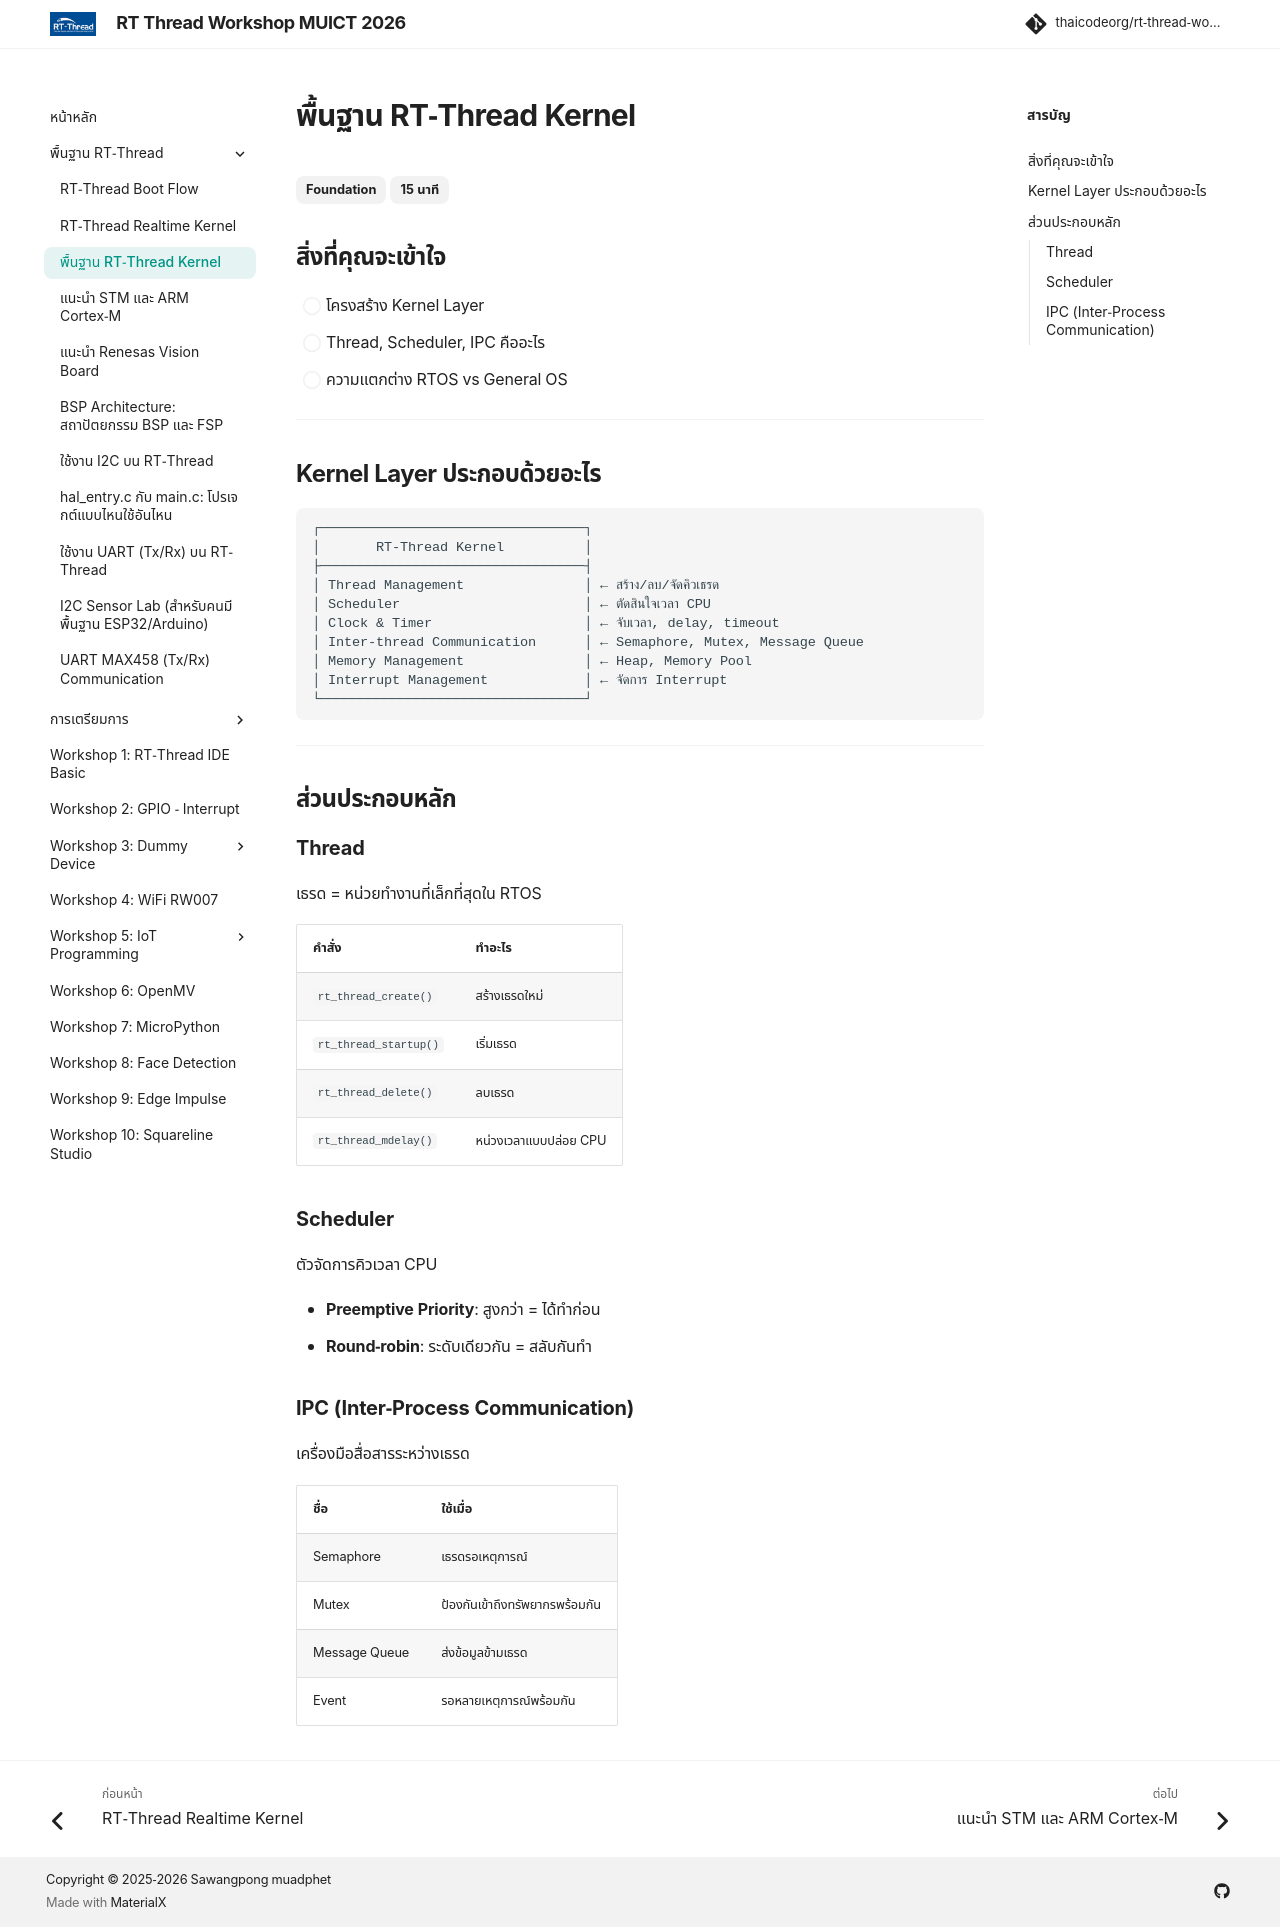

repository: thaicodeorg/rt-thread-workshop · page: 01_rt-thread/01.2_basic_kernel/index.html · generator: mkdocs

---
title: "พื้นฐาน RT-Thread Kernel"
description: "เรียนรู้โครงสร้าง Kernel และส่วนประกอบหลักของ RT-Thread RTOS"
---

# พื้นฐาน RT-Thread Kernel

<span class="md-tag">Foundation</span> <span class="md-tag">15 นาที</span>

## สิ่งที่คุณจะเข้าใจ

- [ ] โครงสร้าง Kernel Layer
- [ ] Thread, Scheduler, IPC คืออะไร
- [ ] ความแตกต่าง RTOS vs General OS

---

## Kernel Layer ประกอบด้วยอะไร

```text
┌─────────────────────────────────┐
│       RT-Thread Kernel          │
├─────────────────────────────────┤
│ Thread Management               │ ← สร้าง/ลบ/จัดคิวเธรด
│ Scheduler                       │ ← ตัดสินใจเวลา CPU
│ Clock & Timer                   │ ← จับเวลา, delay, timeout
│ Inter-thread Communication      │ ← Semaphore, Mutex, Message Queue
│ Memory Management               │ ← Heap, Memory Pool
│ Interrupt Management            │ ← จัดการ Interrupt
└─────────────────────────────────┘
```

---

## ส่วนประกอบหลัก

### Thread
เธรด = หน่วยทำงานที่เล็กที่สุดใน RTOS

| คำสั่ง | ทำอะไร |
|--------|--------|
| `rt_thread_create()` | สร้างเธรดใหม่ |
| `rt_thread_startup()` | เริ่มเธรด |
| `rt_thread_delete()` | ลบเธรด |
| `rt_thread_mdelay()` | หน่วงเวลาแบบปล่อย CPU |

### Scheduler
ตัวจัดการคิวเวลา CPU

- **Preemptive Priority**: สูงกว่า = ได้ทำก่อน
- **Round-robin**: ระดับเดียวกัน = สลับกันทำ

### IPC (Inter-Process Communication)
เครื่องมือสื่อสารระหว่างเธรด

| ชื่อ | ใช้เมื่อ |
|------|---------|
| Semaphore | เธรดรอเหตุการณ์ |
| Mutex | ป้องกันเข้าถึงทรัพยากรพร้อมกัน |
| Message Queue | ส่งข้อมูลข้ามเธรด |
| Event | รอหลายเหตุการณ์พร้อมกัน |
